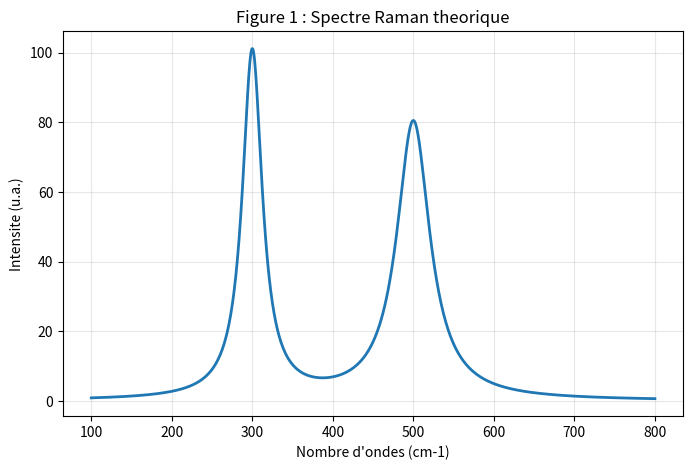
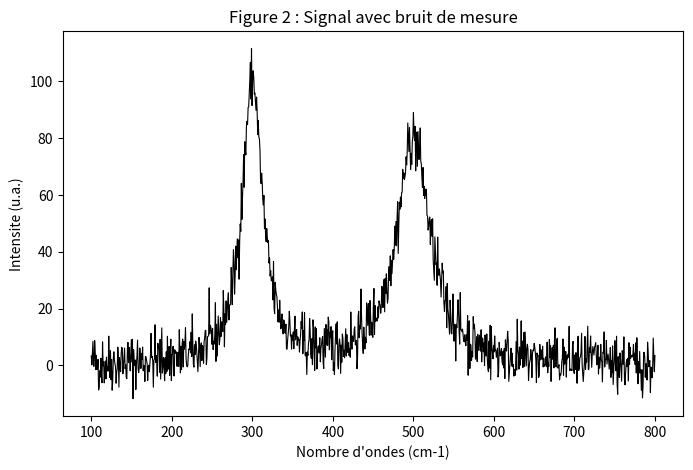
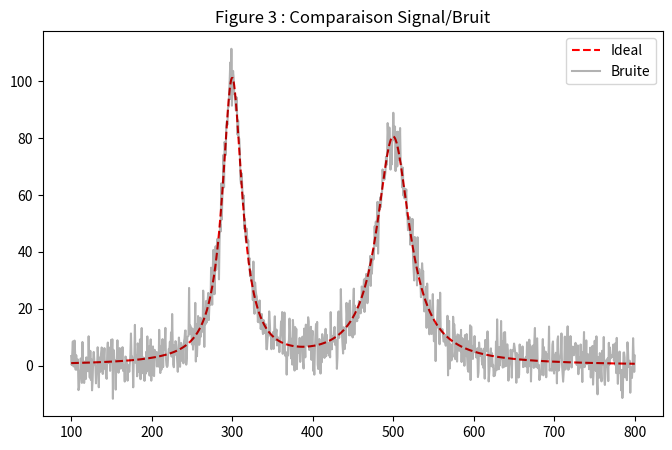
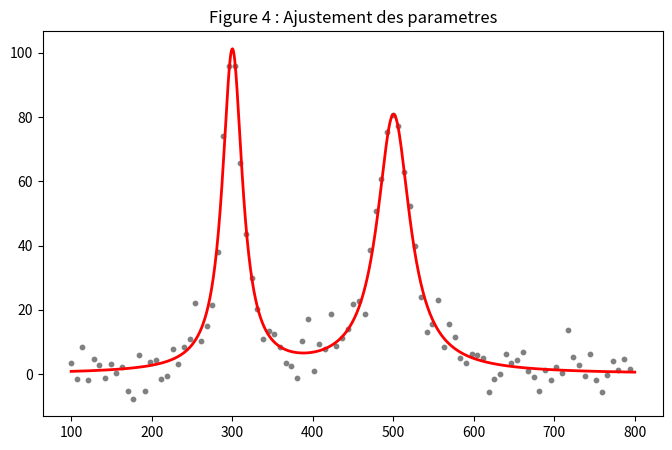
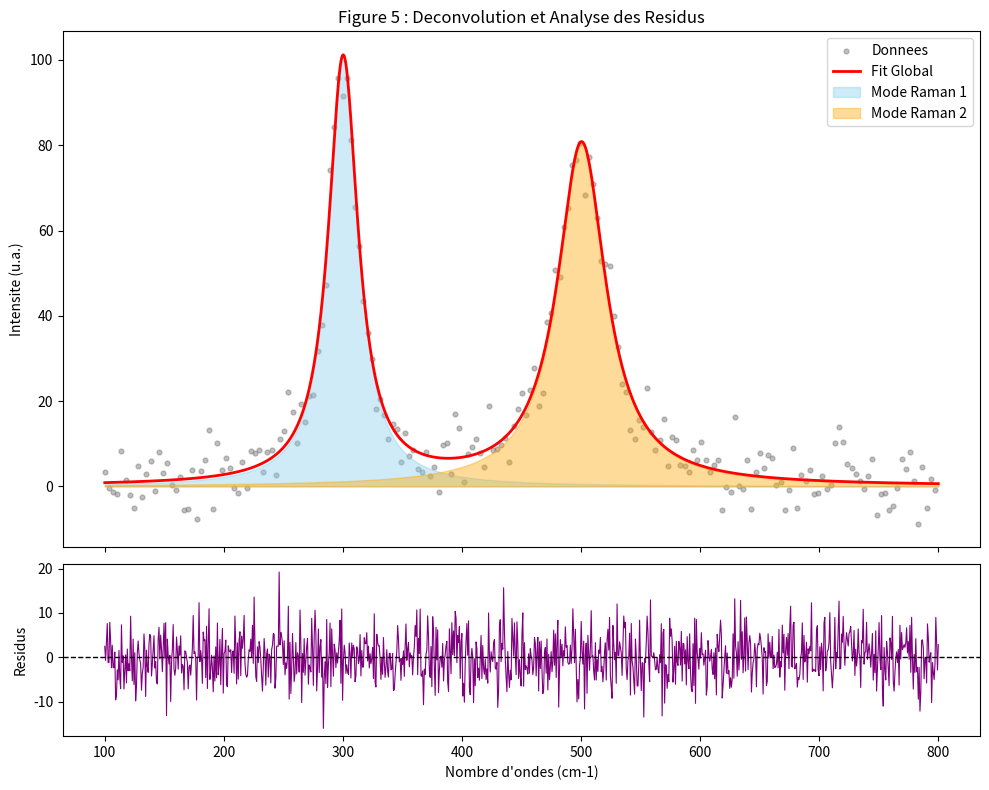

Source code (Python) for these figures, in order:
# -*- coding: utf-8 -*-
"""
Created on Wed Apr  8 00:18:39 2026

@author: PC
"""

import numpy as np
import matplotlib.pyplot as plt
from scipy.optimize import curve_fit

# ============================================================
# 1. MODÈLE PHYSIQUE
# ============================================================

def lorentz(x, x0, gamma, A):
    return A * gamma**2 / ((x - x0)**2 + gamma**2)

def multi_lorentz(x, *params):
    y = np.zeros_like(x)
    for i in range(0, len(params), 3):
        y += lorentz(x, params[i], params[i+1], params[i+2])
    return y

# ============================================================
# 2. GÉNÉRATION DES DONNÉES
# ============================================================

x = np.linspace(100, 800, 1000)
real_params = [300, 15, 100, 500, 25, 80] 

y_clean = multi_lorentz(x, *real_params)

np.random.seed(42) 
noise = np.random.normal(0, 5, len(x))
y_noisy = y_clean + noise

# ============================================================
# 3. CALCUL DES INCERTITUDES (FIT)
# ============================================================

p0 = [290, 10, 90, 510, 20, 70]
popt, pcov = curve_fit(multi_lorentz, x, y_noisy, p0=p0)
perr = np.sqrt(np.diag(pcov))

print("\n" + "="*45)
print("     RESULTATS AVEC CALCUL INCERTITUDE      ")
print("="*45)
for i in range(0, len(popt), 3):
    n = i//3 + 1
    print(f"Pic {n} :")
    print(f"  -> Position  = {popt[i]:.3f} +/- {perr[i]:.3f} cm-1")
    print(f"  -> Largeur   = {popt[i+1]:.3f} +/- {perr[i+1]:.3f} cm-1")
    print(f"  -> Amplitude = {popt[i+2]:.3f} +/- {perr[i+2]:.3f} u.a.")
    print("-" * 45)

# ============================================================
# 4. GÉNÉRATION DES 5 FIGURES (S'AFFICHENT TOUTES)
# ============================================================

plt.rcParams.update({'font.size': 10})

# --- FIGURE 1 ---
plt.figure(1, figsize=(8, 5))
plt.plot(x, y_clean, color='tab:blue', lw=2)
plt.title("Figure 1 : Spectre Raman theorique")
plt.xlabel("Nombre d'ondes (cm-1)")
plt.ylabel("Intensite (u.a.)")
plt.grid(alpha=0.3)
plt.savefig("Figure_1.png", dpi=300)

# --- FIGURE 2 ---
plt.figure(2, figsize=(8, 5))
plt.plot(x, y_noisy, color='black', lw=0.8)
plt.title("Figure 2 : Signal avec bruit de mesure")
plt.xlabel("Nombre d'ondes (cm-1)")
plt.ylabel("Intensite (u.a.)")
plt.savefig("Figure_2.png", dpi=300)

# --- FIGURE 3 ---
plt.figure(3, figsize=(8, 5))
plt.plot(x, y_clean, 'r--', label="Ideal")
plt.plot(x, y_noisy, 'k-', alpha=0.3, label="Bruite")
plt.legend()
plt.title("Figure 3 : Comparaison Signal/Bruit")
plt.savefig("Figure_3.png", dpi=300)

# --- FIGURE 4 ---
plt.figure(4, figsize=(8, 5))
plt.scatter(x[::10], y_noisy[::10], s=10, color='gray', label="Mesures")
plt.plot(x, multi_lorentz(x, *popt), 'r-', lw=2, label="Fit")
plt.title("Figure 4 : Ajustement des parametres")
plt.savefig("Figure_4.png", dpi=300)

# --- FIGURE 5 (COMPOSITE) ---
fig5, (ax1, ax2) = plt.subplots(2, 1, figsize=(10, 8), sharex=True, 
                                 gridspec_kw={'height_ratios': [3, 1]})
plt.figure(5)

ax1.scatter(x[::5], y_noisy[::5], s=12, color='gray', alpha=0.5, label="Donnees")
ax1.plot(x, multi_lorentz(x, *popt), color='red', lw=2, label="Fit Global")

colors = ['skyblue', 'orange']
for i in range(0, len(popt), 3):
    ax1.fill_between(x, lorentz(x, *popt[i:i+3]), alpha=0.4, 
                    color=colors[i//3], label=f"Mode Raman {i//3 + 1}")
ax1.set_ylabel("Intensite (u.a.)")
ax1.set_title("Figure 5 : Deconvolution et Analyse des Residus")
ax1.legend(loc='upper right')

residuals = y_noisy - multi_lorentz(x, *popt)
ax2.plot(x, residuals, color='purple', lw=0.8) 
ax2.axhline(0, color='black', lw=1, ls='--')
ax2.set_ylabel("Residus")
ax2.set_xlabel("Nombre d'ondes (cm-1)")

plt.tight_layout()
plt.subplots_adjust(hspace=0.05)
plt.savefig("Figure_5.png", dpi=300)

# Affiche tout à la fin
plt.show()

# print("\nSucces : Les 5 fenetres doivent etre ouvertes et les fichiers enregistres.")
